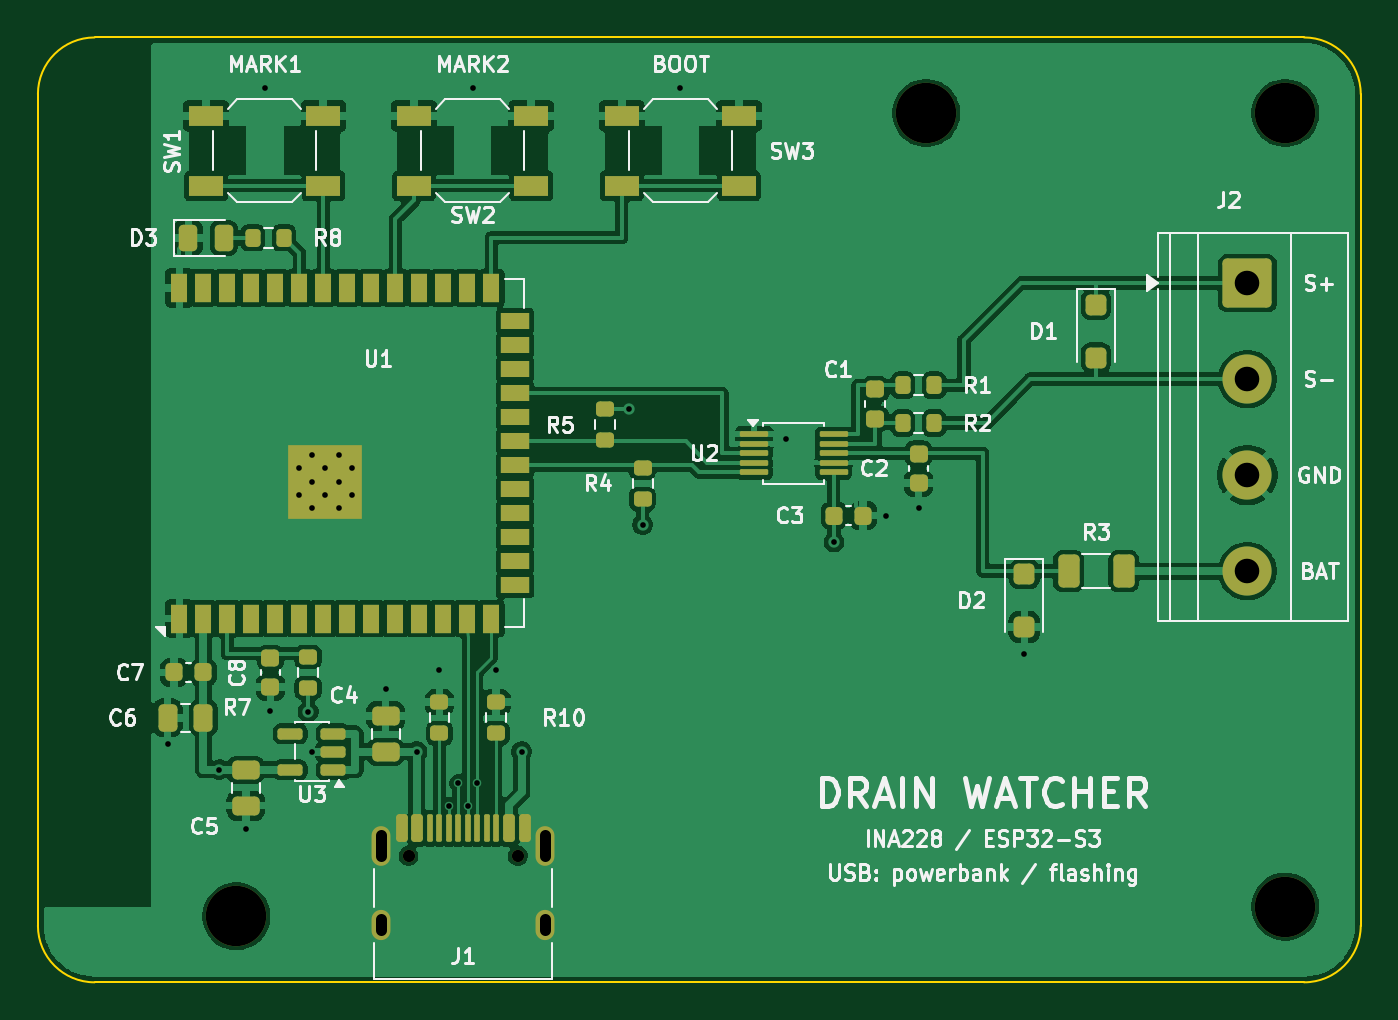
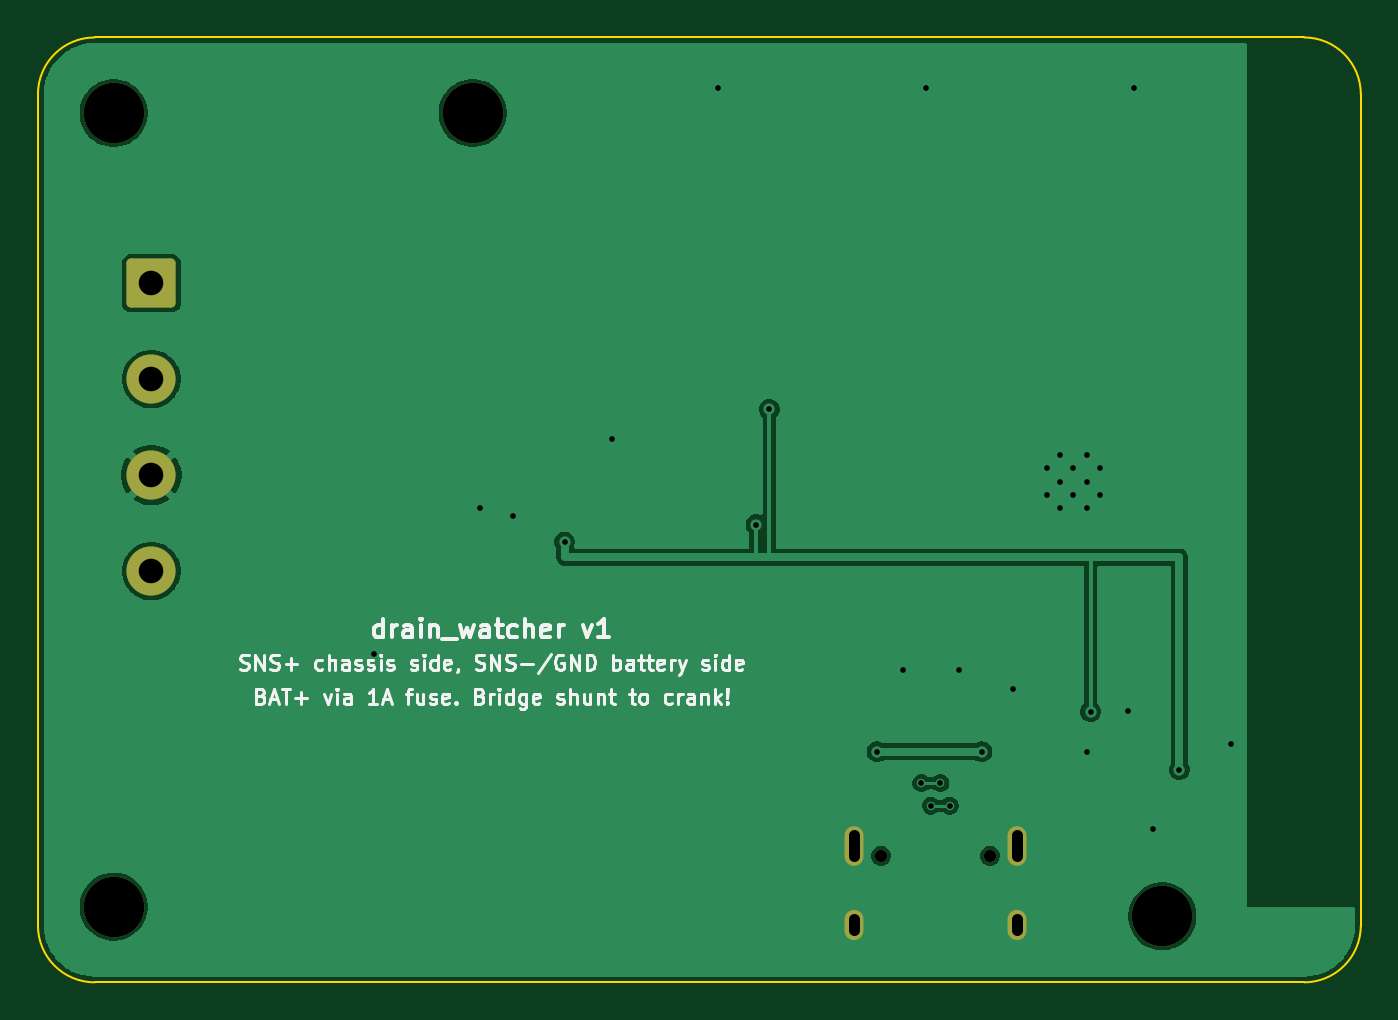
Circuit board: 11 layer files. Board 70.0 x 50.0 mm.
- bottom_copper: drain_watcher-B_Cu.gbl (32612 bytes)
- bottom_mask: drain_watcher-B_Mask.gbs (1732 bytes)
- paste: drain_watcher-B_Paste.gbp (458 bytes)
- bottom_silk: drain_watcher-B_Silkscreen.gbo (39091 bytes)
- outline: drain_watcher-Edge_Cuts.gm1 (1006 bytes)
- top_copper: drain_watcher-F_Cu.gtl (161753 bytes)
- top_mask: drain_watcher-F_Mask.gts (7615 bytes)
- paste: drain_watcher-F_Paste.gtp (6755 bytes)
- top_silk: drain_watcher-F_Silkscreen.gto (74026 bytes)
- drill: drain_watcher-NPTH.drl (478 bytes)
- drill: drain_watcher-PTH.drl (1274 bytes)

=== bottom_copper: drain_watcher-B_Cu.gbl (32612 bytes, source omitted) ===
=== bottom_mask: drain_watcher-B_Mask.gbs (1732 bytes, source withheld) ===
=== paste: drain_watcher-B_Paste.gbp ===
%TF.GenerationSoftware,KiCad,Pcbnew,10.0.3*%
%TF.CreationDate,2026-11-10T20:53:46+00:00*%
%TF.ProjectId,drain_watcher,64726169-6e5f-4776-9174-636865722e6b,rev?*%
%TF.SameCoordinates,Original*%
%TF.FileFunction,Paste,Bot*%
%TF.FilePolarity,Positive*%
%FSLAX46Y46*%
G04 Gerber Fmt 4.6, Leading zero omitted, Abs format (unit mm)*
G04 Created by KiCad (PCBNEW 10.0.3) date 2026-11-10 20:53:46*
%MOMM*%
%LPD*%
G01*
G04 APERTURE LIST*
G04 APERTURE END LIST*
M02*

=== bottom_silk: drain_watcher-B_Silkscreen.gbo (39091 bytes, source omitted) ===
=== outline: drain_watcher-Edge_Cuts.gm1 ===
%TF.GenerationSoftware,KiCad,Pcbnew,10.0.3*%
%TF.CreationDate,2026-11-10T20:53:47+00:00*%
%TF.ProjectId,drain_watcher,64726169-6e5f-4776-9174-636865722e6b,rev?*%
%TF.SameCoordinates,Original*%
%TF.FileFunction,Profile,NP*%
%FSLAX46Y46*%
G04 Gerber Fmt 4.6, Leading zero omitted, Abs format (unit mm)*
G04 Created by KiCad (PCBNEW 10.0.3) date 2026-11-10 20:53:47*
%MOMM*%
%LPD*%
G01*
G04 APERTURE LIST*
%TA.AperFunction,Profile*%
%ADD10C,0.100000*%
%TD*%
G04 APERTURE END LIST*
D10*
X100000000Y-103000000D02*
G75*
G02*
X103000000Y-100000000I3000000J0D01*
G01*
X100000000Y-147000000D02*
X100000000Y-103000000D01*
X103000000Y-100000000D02*
X167000000Y-100000000D01*
X103000000Y-150000000D02*
G75*
G02*
X100000000Y-147000000I0J3000000D01*
G01*
X167000000Y-100000000D02*
G75*
G02*
X170000000Y-103000000I0J-3000000D01*
G01*
X167000000Y-150000000D02*
X103000000Y-150000000D01*
X170000000Y-103000000D02*
X170000000Y-147000000D01*
X170000000Y-147000000D02*
G75*
G02*
X167000000Y-150000000I-3000000J0D01*
G01*
M02*

=== top_copper: drain_watcher-F_Cu.gtl (161753 bytes, source omitted) ===
=== top_mask: drain_watcher-F_Mask.gts (7615 bytes, source omitted) ===
=== paste: drain_watcher-F_Paste.gtp (6755 bytes, source omitted) ===
=== top_silk: drain_watcher-F_Silkscreen.gto (74026 bytes, source omitted) ===
=== drill: drain_watcher-NPTH.drl ===
M48
; DRILL file KiCad 10.0.3 date 2026-11-10T20:53:47
; FORMAT={-:-/ absolute / metric / decimal}
; #@! TF.CreationDate,2026-11-10T20:53:47+00:00
; #@! TF.GenerationSoftware,Kicad,Pcbnew,10.0.3
; #@! TF.FileFunction,NonPlated,1,2,NPTH
FMAT,2
METRIC
; #@! TA.AperFunction,NonPlated,NPTH,ComponentDrill
T1C0.650
; #@! TA.AperFunction,NonPlated,NPTH,ComponentDrill
T2C3.200
%
G90
G05
T1
X119.61Y-143.3
X125.39Y-143.3
T2
X110.5Y-146.5
X147.0Y-104.0
X166.0Y-104.0
X166.0Y-146.0
M30

=== drill: drain_watcher-PTH.drl ===
M48
; DRILL file KiCad 10.0.3 date 2026-11-10T20:53:47
; FORMAT={-:-/ absolute / metric / decimal}
; #@! TF.CreationDate,2026-11-10T20:53:47+00:00
; #@! TF.GenerationSoftware,Kicad,Pcbnew,10.0.3
; #@! TF.FileFunction,Plated,1,2,PTH
FMAT,2
METRIC
; #@! TA.AperFunction,Plated,PTH,ViaDrill
T1C0.300
; #@! TA.AperFunction,Plated,PTH,ComponentDrill
T2C0.300
; #@! TA.AperFunction,Plated,PTH,ComponentDrill
T3C0.600
; #@! TA.AperFunction,Plated,PTH,ComponentDrill
T4C1.300
%
G90
G05
T1
X106.86Y-137.4
X109.6Y-138.75
X111.0Y-141.9
X112.0Y-102.65
X112.3Y-135.625
X114.3Y-135.675
X114.5Y-137.8
X118.4Y-134.5
X120.05Y-137.8
X121.25Y-133.475
X121.75Y-140.655
X122.25Y-139.455
X122.75Y-140.655
X123.0Y-102.65
X123.25Y-139.455
X124.25Y-133.475
X125.6Y-137.8
X131.3Y-119.675
X132.0Y-125.775
X134.0Y-102.65
X139.6Y-121.25
X142.125Y-126.7
X144.875Y-125.3
X146.6Y-124.875
X152.2Y-132.6
T2
X113.81Y-122.8
X113.81Y-124.2
X114.51Y-122.1
X114.51Y-123.5
X114.51Y-124.9
X115.21Y-122.8
X115.21Y-124.2
X115.91Y-122.1
X115.91Y-123.5
X115.91Y-124.9
X116.61Y-122.8
X116.61Y-124.2
T4
X164.0Y-113.0
X164.0Y-118.08
X164.0Y-123.16
X164.0Y-128.24
T3
X118.18Y-142.22G85X118.18Y-143.32
G05
X118.18Y-146.65G85X118.18Y-147.25
G05
X126.82Y-142.22G85X126.82Y-143.32
G05
X126.82Y-146.65G85X126.82Y-147.25
G05
M30
